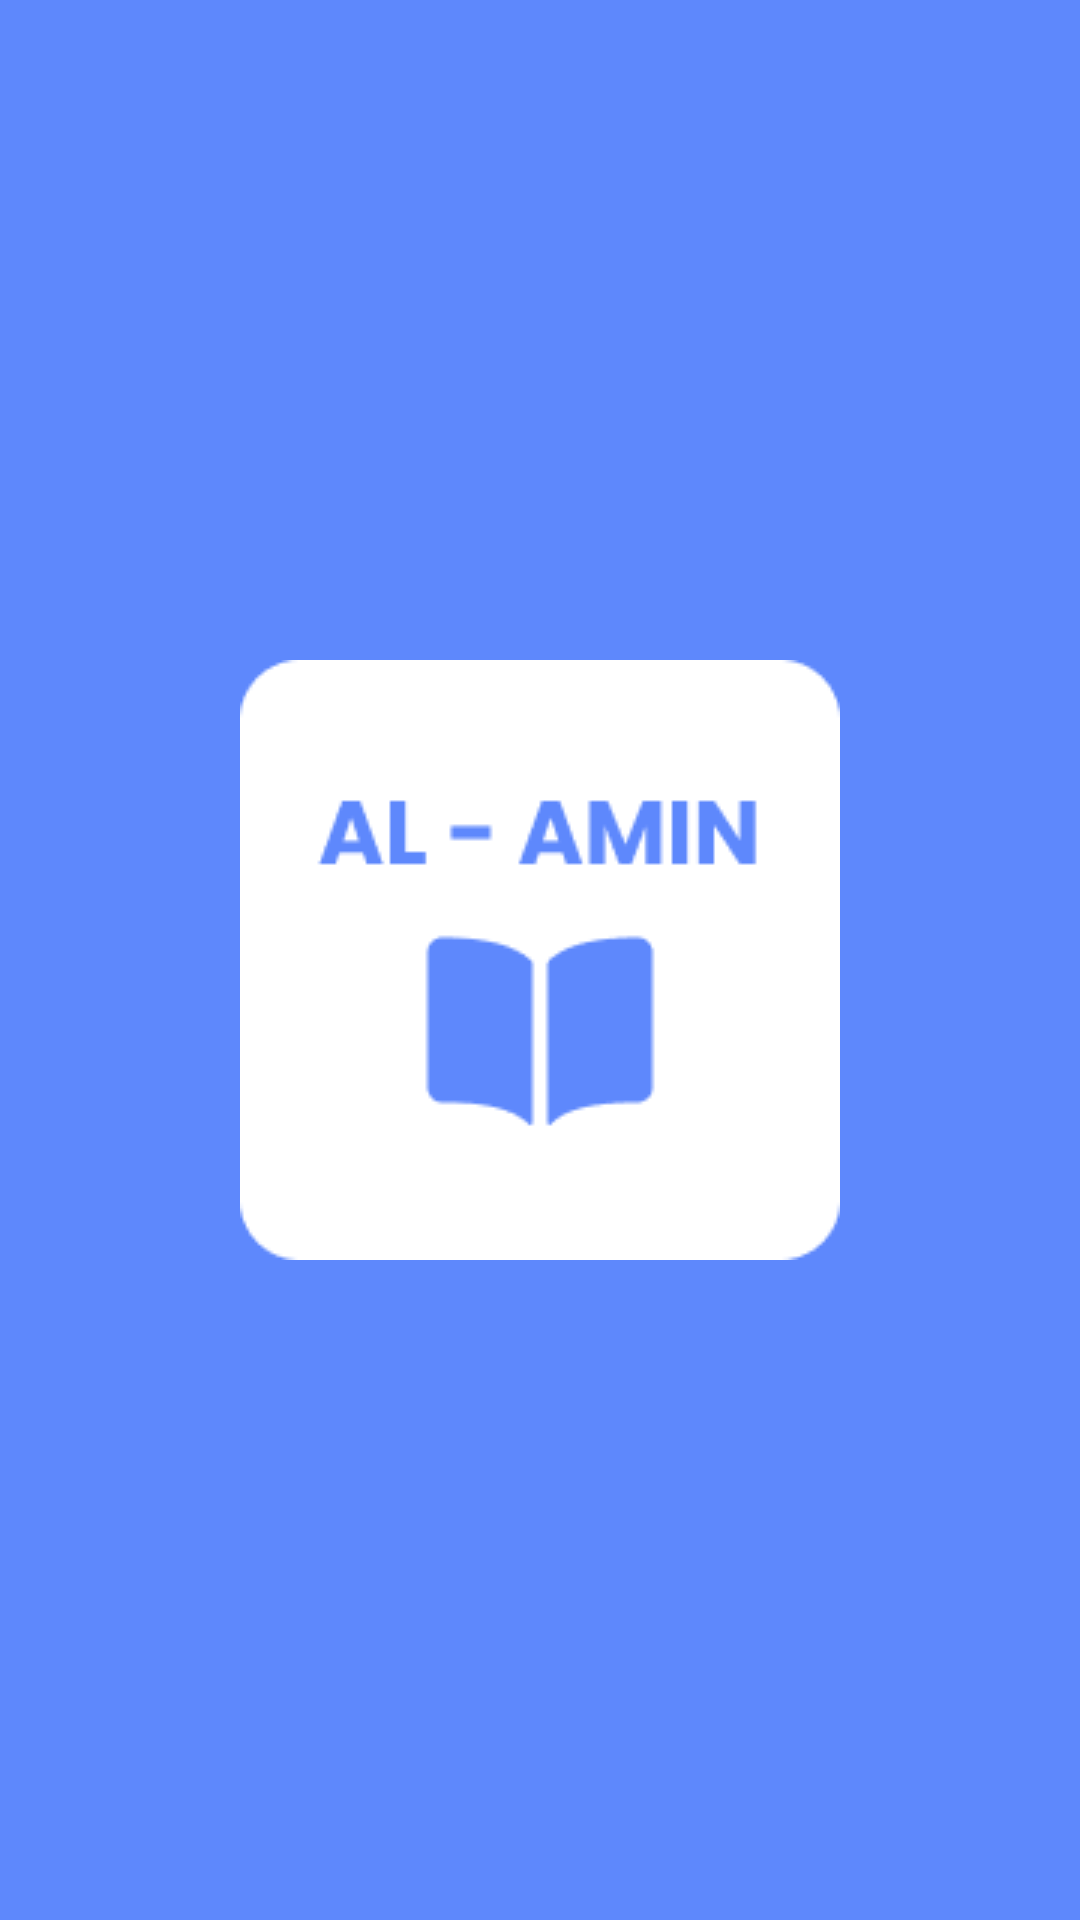

Here is an Android app screen rendered from its layout file. Give the layout XML and the strings, colors and styles it references.
<!-- AndroidManifest.xml: application theme Theme.Al_aminu -->
<!-- res/layout/activity_splashscreen.xml -->
<?xml version="1.0" encoding="utf-8"?>
<androidx.constraintlayout.widget.ConstraintLayout xmlns:android="http://schemas.android.com/apk/res/android"
    xmlns:app="http://schemas.android.com/apk/res-auto"
    xmlns:tools="http://schemas.android.com/tools"
    android:layout_width="match_parent"
    android:layout_height="match_parent"
    android:background="@color/biru"
    tools:context=".SplashScreenActivity">

    <ImageView
        android:layout_width="200dp"
        android:layout_height="200dp"
        android:src="@drawable/alaminu"
        app:layout_constraintBottom_toBottomOf="parent"
        app:layout_constraintEnd_toEndOf="parent"
        app:layout_constraintStart_toStartOf="parent"
        app:layout_constraintTop_toTopOf="parent" />


</androidx.constraintlayout.widget.ConstraintLayout>
<!-- resources referenced by this layout -->
<resources>
  <color name="biru">#5E88FC</color>
  <!-- drawable alaminu: png bitmap (drawable, 3052 bytes) -->
  <style name="Theme.Al_aminu" parent="Theme.MaterialComponents.DayNight.DarkActionBar">
          
          <item name="colorPrimary">@color/biru</item>
          <item name="colorPrimaryVariant">@color/purple_700</item>
          <item name="colorOnPrimary">@color/white</item>
          
          <item name="colorSecondary">@color/black</item>
          <item name="colorSecondaryVariant">@color/teal_700</item>
          <item name="colorOnSecondary">@color/black</item>
          
          <item name="android:statusBarColor">@color/white</item>
          
      </style>
  <color name="purple_700">#FF3700B3</color>
  <color name="white">#FFFFFFFF</color>
  <color name="black">#FF000000</color>
  <color name="teal_700">#FF018786</color>
</resources>
